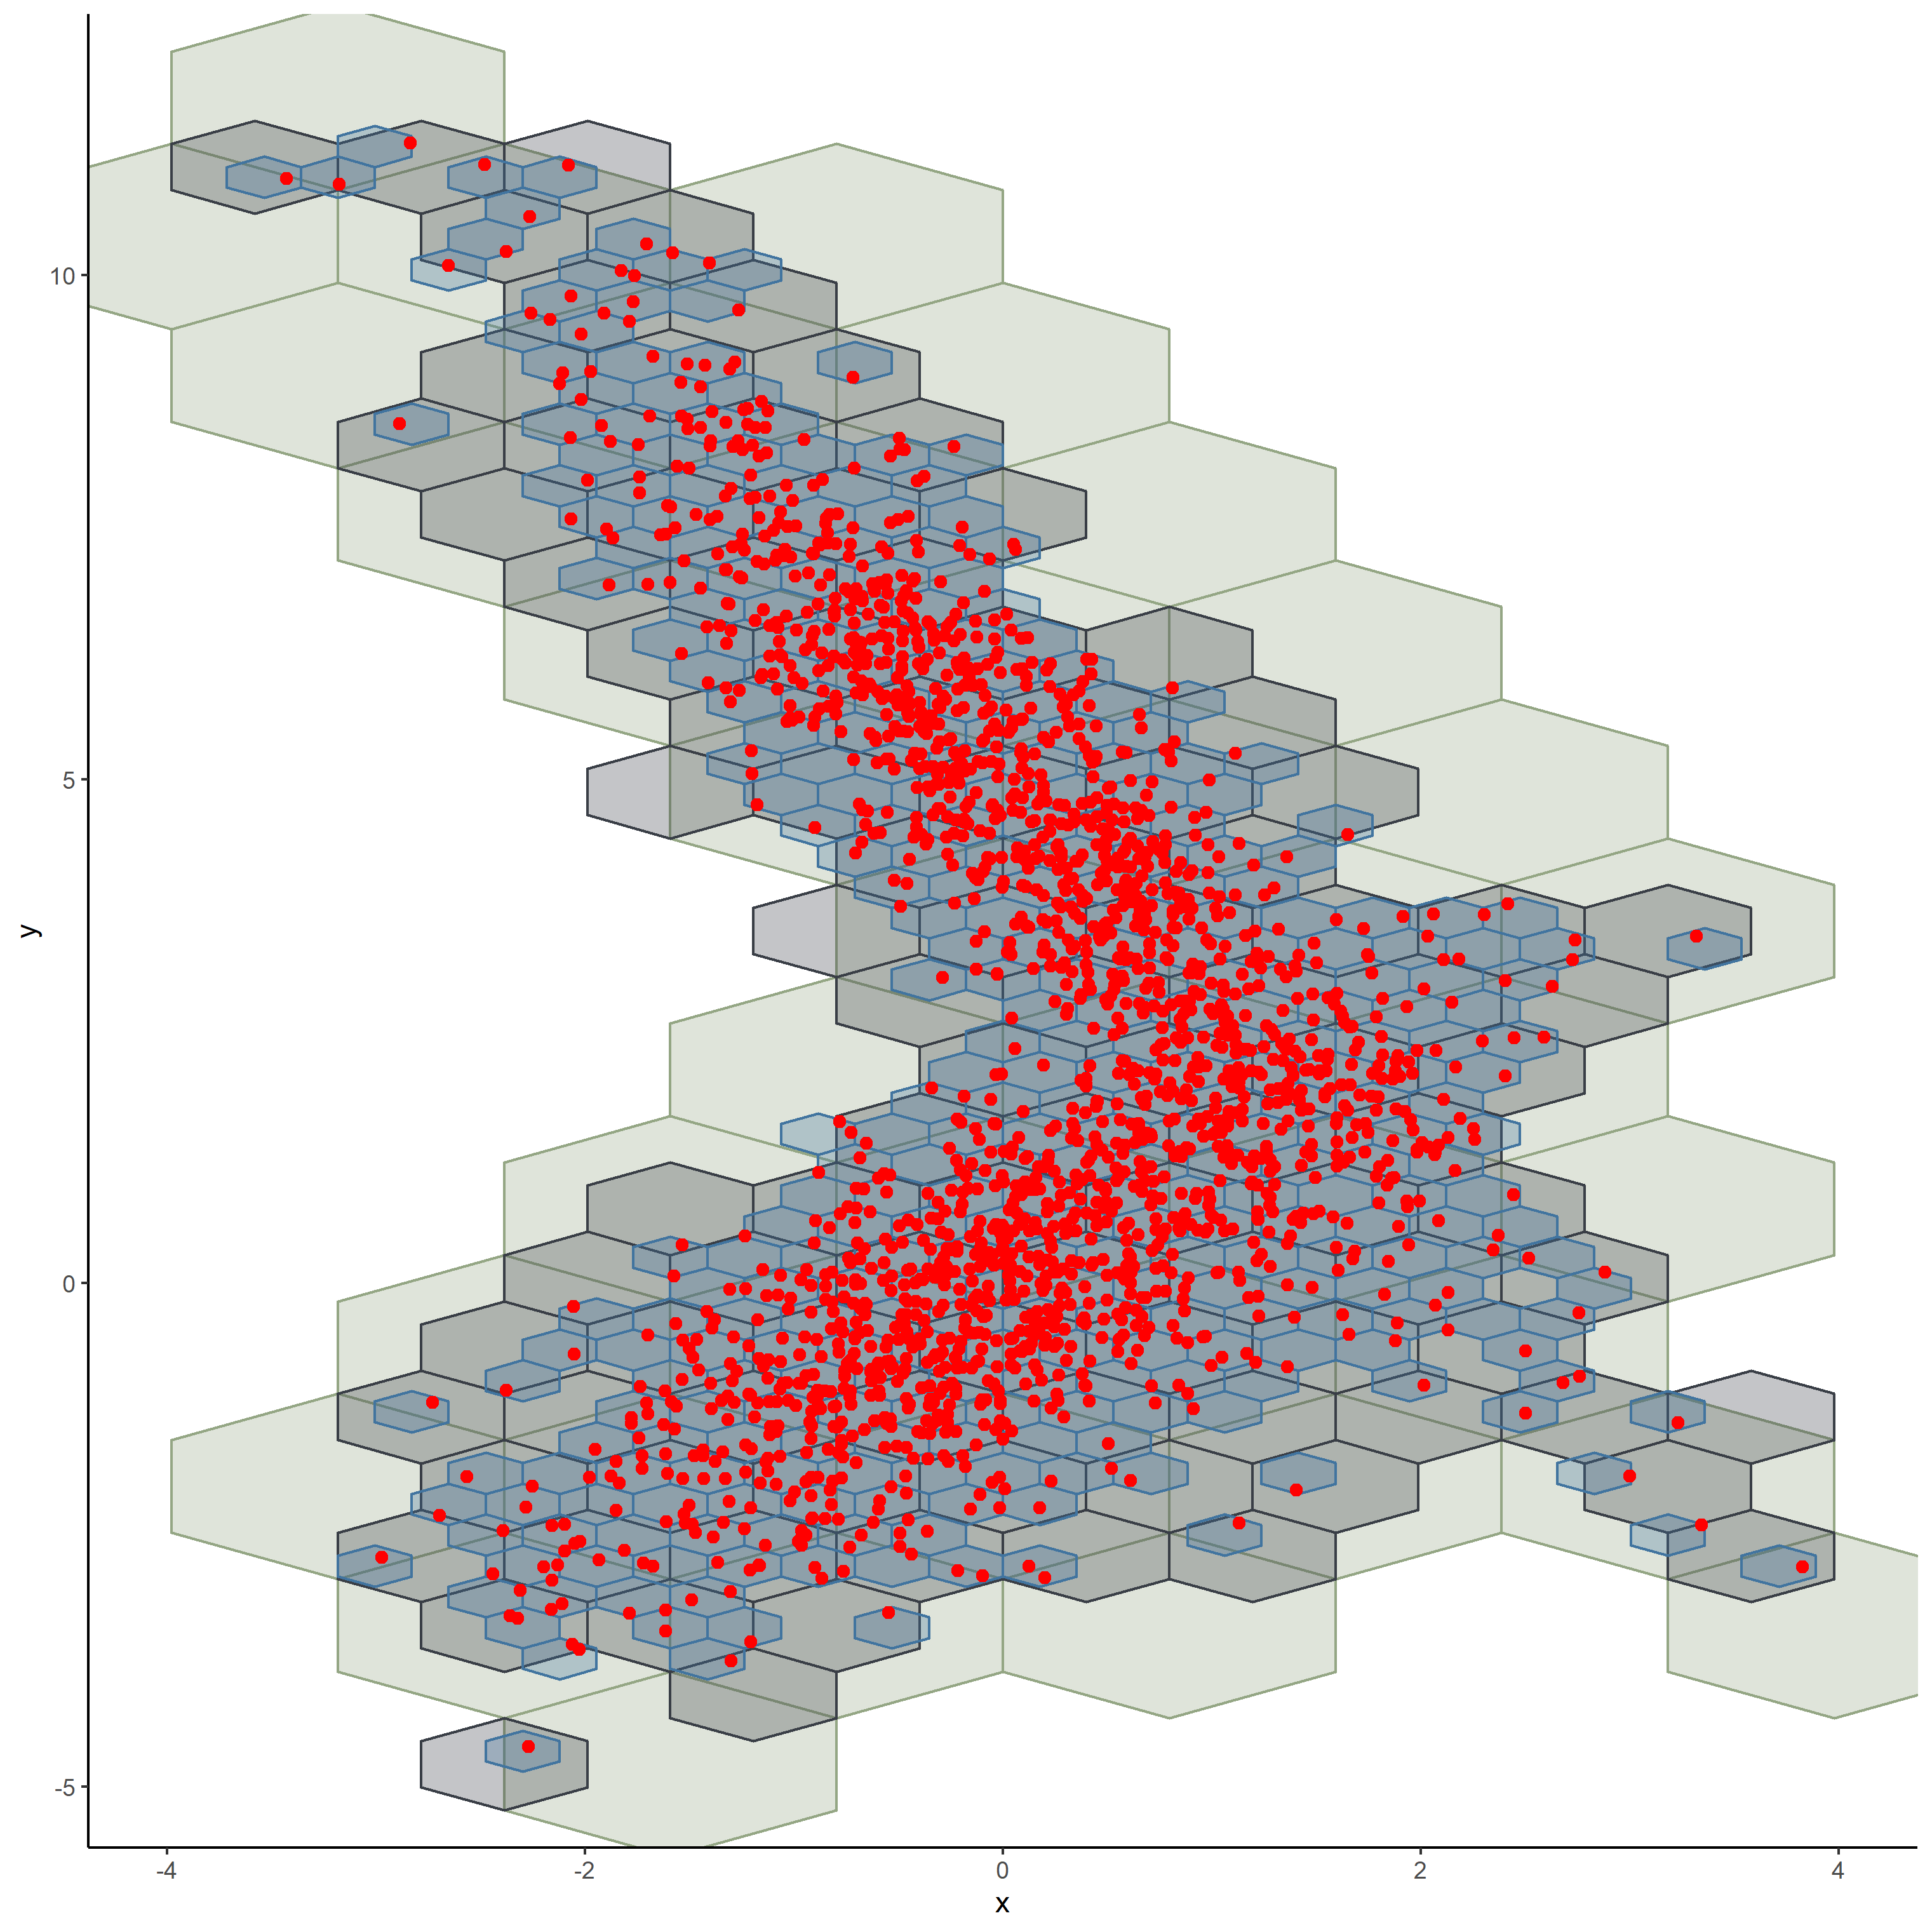

Source data for this figure (header and first rows):
x, y
-2.973, -2.723
-2.728, -1.186
-2.695, -2.306
-2.564, -1.922
-2.44, -2.886
-2.393, -2.458
-2.378, -1.067
-2.36, -3.299
-2.321, -3.327
-2.309, -3.05
-2.282, -2.227
-2.271, -4.599
-2.251, -2.014
-2.198, -2.814
-2.161, -3.237
-2.158, -2.405
-2.157, -2.949
-2.13, -2.798
-2.109, -3.181
-2.098, -2.392
-2.098, -2.662
-2.061, -3.586
-2.056, -0.2334
-2.053, -0.703
-2.049, -2.584
-2.027, -3.634
-2.023, -2.567
-1.977, -1.93
-1.952, -1.653
-1.933, -2.747
-1.876, -1.916
-1.85, -2.256
-1.849, -1.771
-1.836, -1.982
-1.811, -2.653
-1.786, -3.276
-1.778, -1.337
-1.778, -1.395
-1.74, -1.537
-1.737, -1.026
-1.727, -1.712
-1.727, -1.839
-1.721, -2.778
-1.705, -1.189
-1.699, -1.3
-1.698, -0.5143
-1.675, -2.811
-1.623, -1.404
-1.616, -1.069
-1.615, -3.453
-1.614, -3.248
-1.614, -1.694
-1.611, -2.366
-1.606, -1.894
-1.585, -1.176
-1.573, 0.07076
-1.572, -1.452
-1.564, -0.4011
-1.563, -1.221
-1.535, -0.9577
... 1,940 more rows
